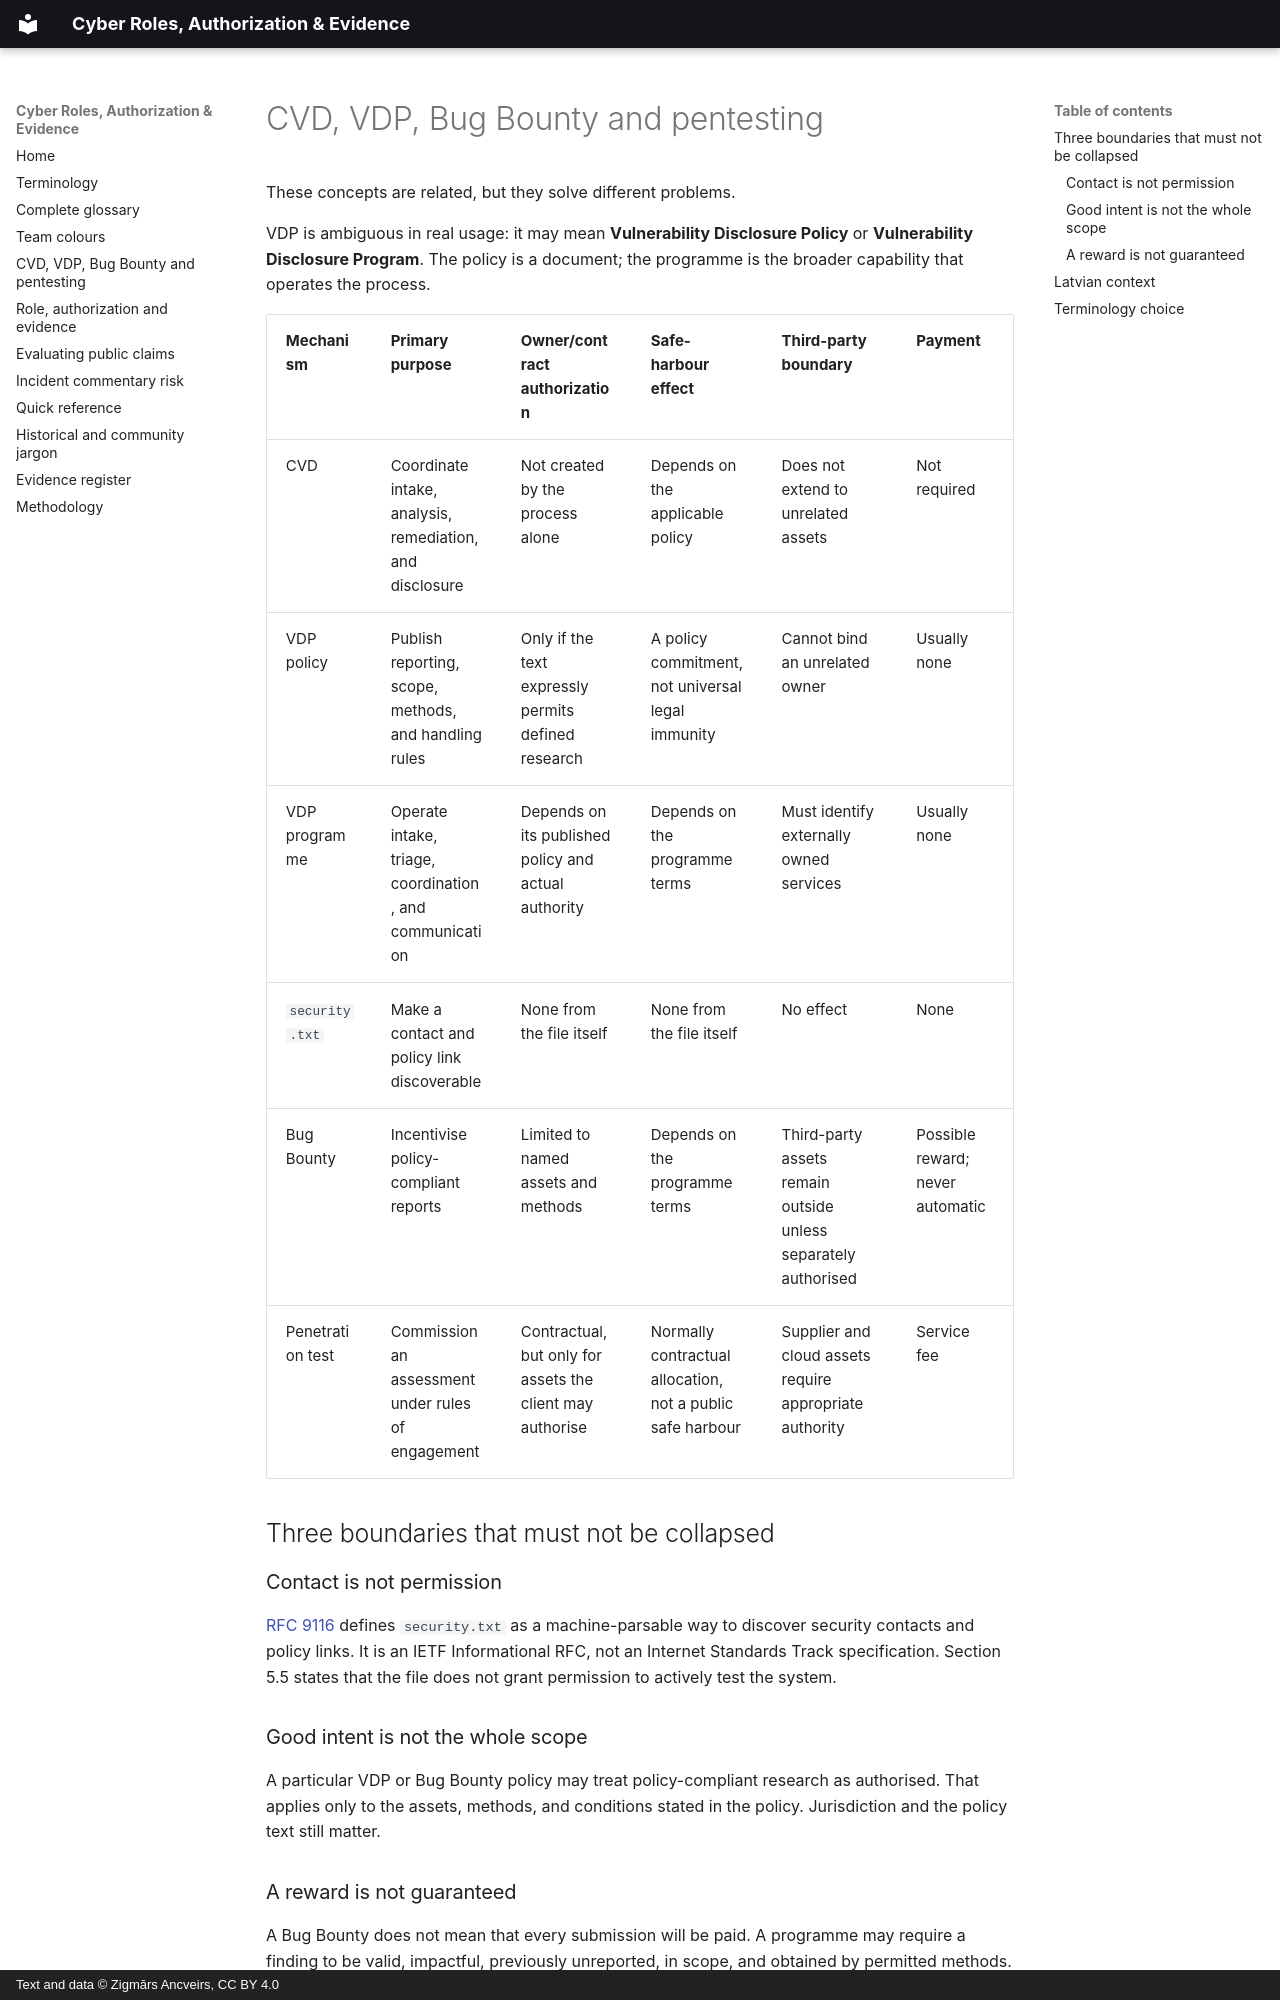

repository: ancveirs-lv/cyber-roles-authorization-evidence · page: en/vulnerability-programs/index.html · generator: mkdocs · copyright: Text and data © Zigmārs Ancveirs, CC BY 4.0

---
title: CVD, VDP, Bug Bounty and penetration testing
description: Practical boundaries between disclosure processes, policies, programmes, safe harbour, rewards and contracted testing.
---

# CVD, VDP, Bug Bounty and pentesting

These concepts are related, but they solve different problems.

VDP is ambiguous in real usage: it may mean **Vulnerability Disclosure Policy** or **Vulnerability Disclosure Program**. The policy is a document; the programme is the broader capability that operates the process.

| Mechanism | Primary purpose | Owner/contract authorization | Safe-harbour effect | Third-party boundary | Payment |
|---|---|---|---|---|---|
| CVD | Coordinate intake, analysis, remediation, and disclosure | Not created by the process alone | Depends on the applicable policy | Does not extend to unrelated assets | Not required |
| VDP policy | Publish reporting, scope, methods, and handling rules | Only if the text expressly permits defined research | A policy commitment, not universal legal immunity | Cannot bind an unrelated owner | Usually none |
| VDP programme | Operate intake, triage, coordination, and communication | Depends on its published policy and actual authority | Depends on the programme terms | Must identify externally owned services | Usually none |
| `security.txt` | Make a contact and policy link discoverable | None from the file itself | None from the file itself | No effect | None |
| Bug Bounty | Incentivise policy-compliant reports | Limited to named assets and methods | Depends on the programme terms | Third-party assets remain outside unless separately authorised | Possible reward; never automatic |
| Penetration test | Commission an assessment under rules of engagement | Contractual, but only for assets the client may authorise | Normally contractual allocation, not a public safe harbour | Supplier and cloud assets require appropriate authority | Service fee |

## Three boundaries that must not be collapsed

### Contact is not permission

[RFC 9116](https://www.rfc-editor.org/rfc/rfc9116.html) defines `security.txt` as a machine-parsable way to discover security contacts and policy links. It is an IETF Informational RFC, not an Internet Standards Track specification. Section 5.5 states that the file does not grant permission to actively test the system.

### Good intent is not the whole scope

A particular VDP or Bug Bounty policy may treat policy-compliant research as authorised. That applies only to the assets, methods, and conditions stated in the policy. Jurisdiction and the policy text still matter.
